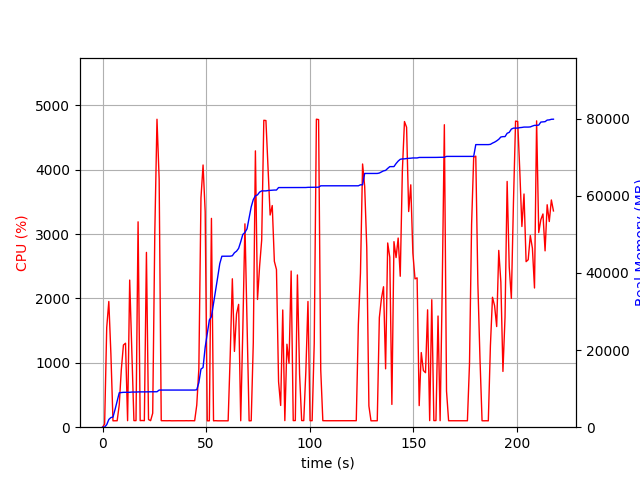

Source data for this figure (header and first rows):
elapsed_time, nproc, cpu, mem_real, mem_virtual
4.506111145019531e-05, 1, 0.0, 12.51, 3192
1.006, 1, 47.7, 23.33, 55.71
2.013, 1, 1547, 666.3, 5031
3.022, 1, 1953, 1996, 8543
4.029, 1, 1138, 2499, 9567
5.036, 1, 99.3, 2631, 9567
6.044, 1, 99.3, 4604, 18613
7.051, 1, 100.3, 6813, 18613
8.058, 1, 347.6, 8925, 18696
9.065, 1, 899.0, 8987, 18696
10.07, 1, 1277, 9045, 18696
11.08, 1, 1304, 9046, 18701
12.09, 1, 101.3, 9046, 18701
13.09, 1, 2286, 9048, 18701
14.13, 1, 1160, 9112, 18816
15.13, 1, 102.3, 9112, 18816
16.14, 1, 102.3, 9112, 18816
17.15, 1, 3190, 9149, 18816
18.15, 1, 102.3, 9149, 18816
19.16, 1, 104.3, 9149, 18816
20.17, 1, 101.3, 9149, 18816
21.17, 1, 2716, 9157, 18816
22.18, 1, 119.1, 9183, 18950
23.19, 1, 101.3, 9183, 18950
24.2, 1, 217.0, 9183, 18950
25.22, 1, 3035, 9191, 18959
26.27, 1, 4784, 9191, 18959
27.31, 1, 3855, 9630, 19323
28.32, 1, 101.3, 9630, 19323
29.32, 1, 100.4, 9630, 19323
30.33, 1, 100.3, 9630, 19323
31.34, 1, 100.3, 9630, 19323
32.34, 1, 101.3, 9630, 19323
33.35, 1, 99.4, 9630, 19323
34.36, 1, 100.3, 9630, 19323
35.36, 1, 101.3, 9630, 19323
36.37, 1, 100.4, 9630, 19323
37.38, 1, 100.1, 9630, 19323
38.39, 1, 101.1, 9630, 19323
39.4, 1, 100.1, 9630, 19323
40.41, 1, 101.1, 9630, 19323
41.41, 1, 100.1, 9630, 19323
42.42, 1, 101.1, 9630, 19323
43.43, 1, 100.1, 9630, 19323
44.44, 1, 100.0, 9630, 19323
45.45, 1, 343.1, 9710, 19323
46.46, 1, 906.9, 11555, 19323
47.48, 1, 3562, 15072, 22907
48.49, 1, 4073, 15474, 23291
49.51, 1, 3348, 20722, 38212
50.52, 1, 99.2, 24251, 38212
51.53, 1, 99.3, 27790, 38212
52.54, 1, 3244, 28654, 58692
53.54, 1, 99.3, 32024, 58692
54.55, 1, 101.3, 35394, 58692
55.56, 1, 99.3, 38911, 58692
56.56, 1, 99.4, 42407, 58692
57.57, 1, 100.2, 44323, 58692
58.58, 1, 99.3, 44323, 58692
59.58, 1, 100.3, 44323, 58692
... 156 more rows
